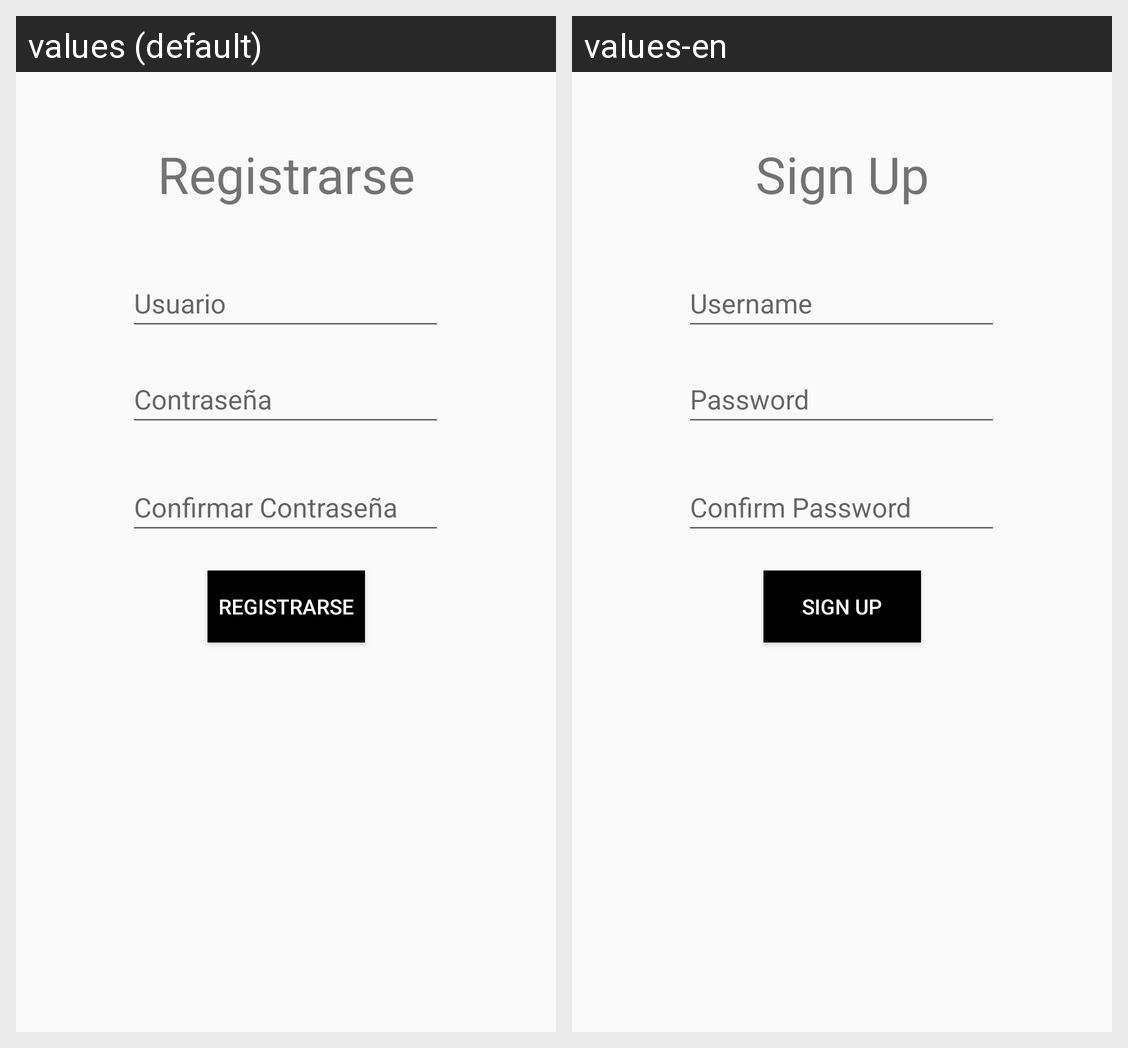

Locale-by-locale string values for the Android screen shown in this grid:
Android screen res/layout/activity_register.xml rendered under 2 locales, left to right: values (default), values-en. Device: Nexus 5 (rendered at 1080×1920; each locale shown at half size, 540×960, under a caption strip naming it); theme Theme.AppCompat.Light.NoActionBar.
Strings drawn on this screen, with the default value and each locale's value (text and hints the layout hard-codes, and strings that could not be matched under every locale, appear in the picture but are not listed):

tvTextRegistrar
  values: Registrarse
  values-en: Sign Up

etUsuario
  values: Usuario
  values-en: Username

btnRegistrar
  values: Registrarse
  values-en: SIGN UP
